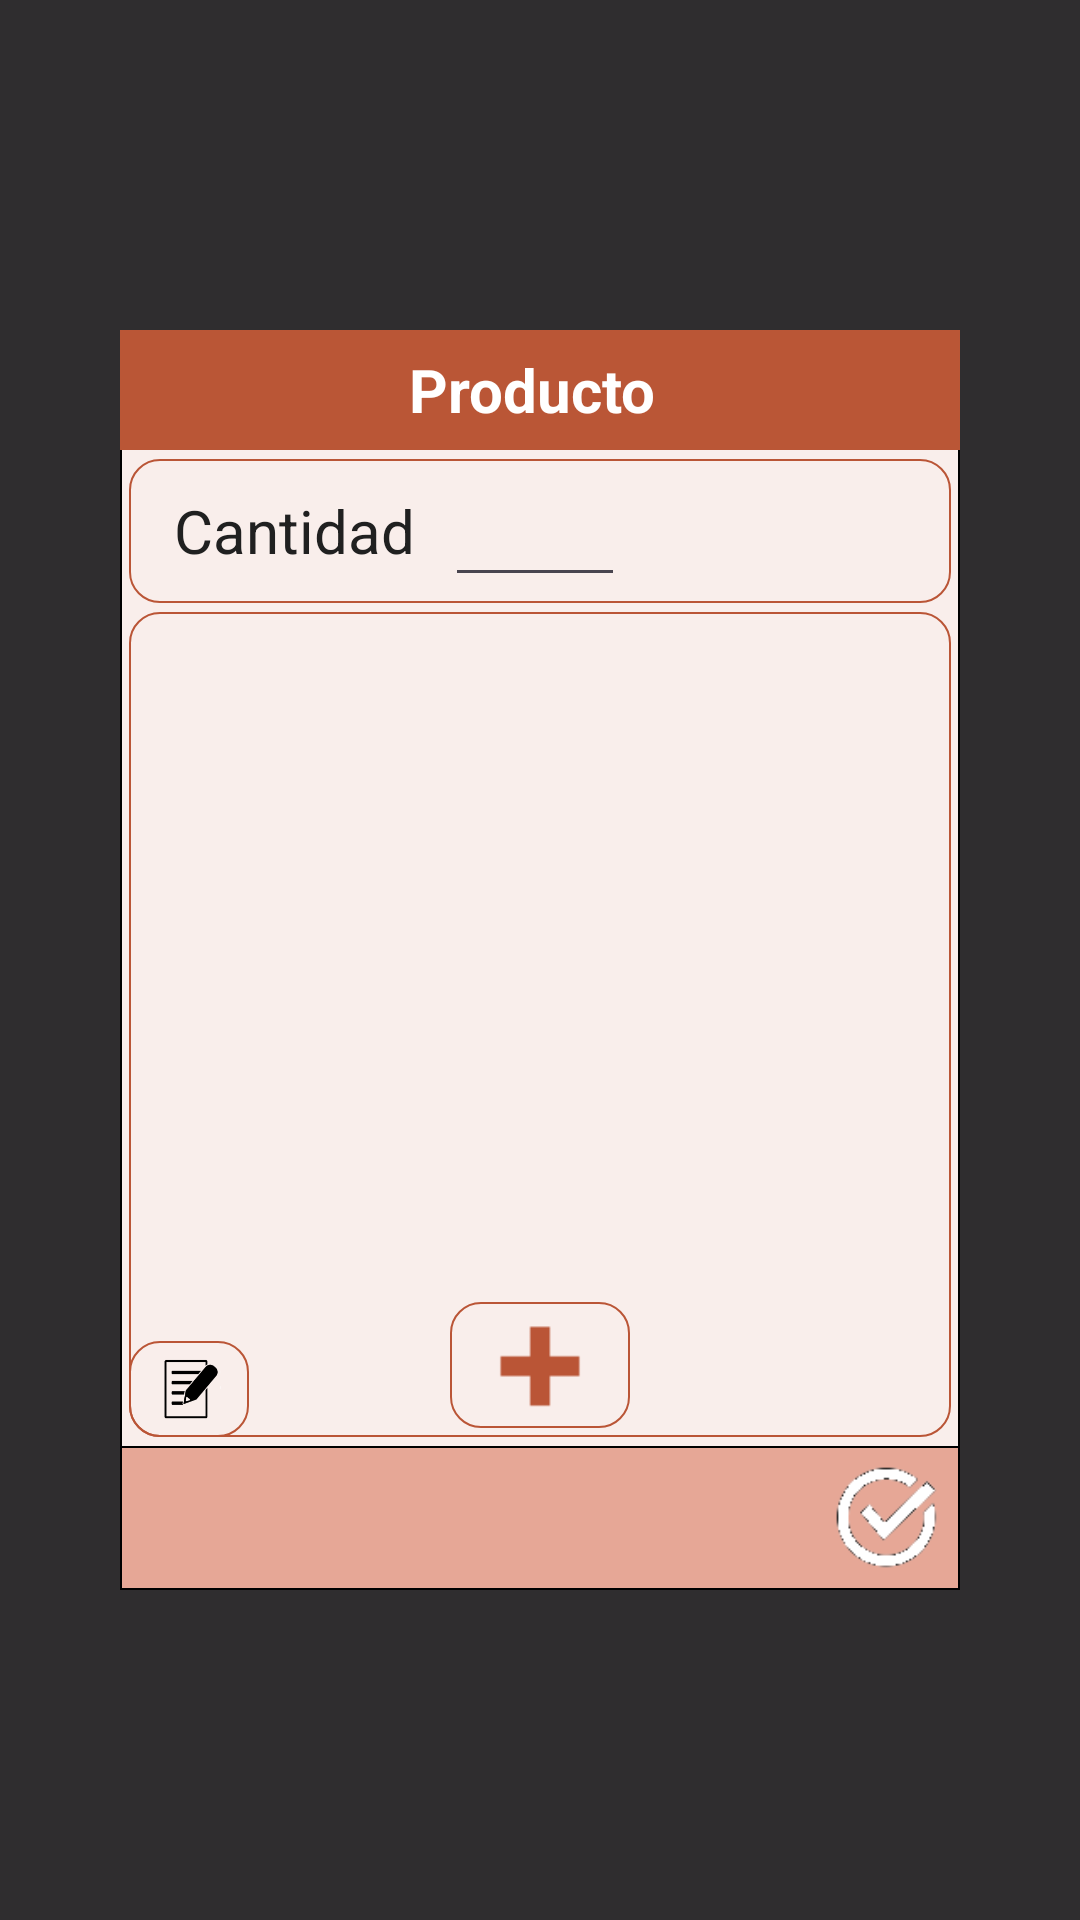

Reconstruct the res/layout file that produces this screen, plus the resources it refers to.
<!-- AndroidManifest.xml: application theme Theme.OSM -->
<!-- res/layout/activity_seriales.xml -->
<?xml version="1.0" encoding="utf-8"?>
    <RelativeLayout xmlns:android="http://schemas.android.com/apk/res/android"
        xmlns:app="http://schemas.android.com/apk/res-auto"
        xmlns:tools="http://schemas.android.com/tools"
        android:layout_width="match_parent"
        android:layout_height="match_parent"
        android:background="#D0000000"
        tools:context=".Seriales">

    <RelativeLayout
        android:layout_width="match_parent"
        android:layout_height="420dp"
        android:layout_centerInParent="true"
        android:layout_marginHorizontal="40dp"
        android:background="@drawable/color_light">


        <RelativeLayout
            android:id="@+id/relbot"
            android:layout_width="match_parent"
            android:layout_height="48dp"
            android:layout_alignParentBottom="true"
            android:layout_marginBottom="0dp"
            android:background="@drawable/color_medium">

            <ImageView
                android:id="@+id/imageView33"
                android:layout_width="wrap_content"
                android:layout_height="wrap_content"
                android:layout_alignParentEnd="true"
                android:layout_marginEnd="0dp"
                android:adjustViewBounds="true"
                android:clickable="true"
                android:onClick="doSave"
                android:padding="5dp"
                app:srcCompat="@drawable/icon_stat_comp" />

            <ImageView
                android:id="@+id/imageView34"
                android:layout_width="wrap_content"
                android:layout_height="wrap_content"
                android:adjustViewBounds="true"
                android:clickable="true"
                android:onClick="doExit"
                android:paddingStart="5dp"
                app:srcCompat="@drawable/arr_back" />
        </RelativeLayout>

        <RelativeLayout
            android:id="@+id/reltop"
            android:layout_width="match_parent"
            android:layout_height="40dp">

            <ImageView
                android:id="@+id/imageView"
                android:layout_width="match_parent"
                android:layout_height="48dp"
                android:adjustViewBounds="true"
                android:contextClickable="false"
                android:cropToPadding="false"
                android:scaleType="fitXY"
                android:src="@drawable/mposgerhead" />

            <TextView
                android:id="@+id/textView15"
                android:layout_width="match_parent"
                android:layout_height="wrap_content"
                android:layout_alignParentBottom="false"
                android:layout_centerInParent="true"
                android:layout_marginHorizontal="5dp"
                android:layout_marginStart="5dp"
                android:layout_marginTop="0dp"
                android:layout_marginEnd="0dp"
                android:ellipsize="middle"
                android:gravity="center_horizontal"
                android:paddingEnd="5dp"
                android:text="Producto"
                android:textColor="#FFFFFF"
                android:textSize="20sp"
                android:textStyle="bold" />

        </RelativeLayout>

        <RelativeLayout
            android:id="@+id/relcant"
            android:layout_width="match_parent"
            android:layout_height="48dp"
            android:layout_below="@id/reltop"
            android:layout_marginHorizontal="3dp"
            android:layout_marginTop="3dp"
            android:background="@drawable/frame_btn">

            <TextView
                android:id="@+id/textView27"
                android:layout_width="wrap_content"
                android:layout_height="match_parent"
                android:gravity="center_vertical"
                android:paddingStart="15dp"
                android:text="Cantidad"
                android:textColor="#202020"
                android:textSize="20sp" />

            <EditText
                android:id="@+id/editTextNumber"
                android:layout_width="60dp"
                android:layout_height="wrap_content"
                android:layout_alignParentTop="true"
                android:layout_marginStart="10dp"
                android:layout_marginTop="2dp"
                android:layout_toEndOf="@+id/textView27"
                android:ems="10"
                android:inputType="number"
                android:textColor="#202020"
                android:textSize="20sp"
                android:textStyle="bold" />
        </RelativeLayout>

        <RelativeLayout
            android:id="@+id/relserial"
            android:layout_width="match_parent"
            android:layout_height="match_parent"
            android:layout_above="@id/relbot"
            android:layout_below="@+id/relcant"
            android:layout_marginHorizontal="3dp"
            android:layout_marginVertical="3dp"
            android:layout_marginTop="-106dp"
            android:background="@drawable/frame_btn">

            <androidx.recyclerview.widget.RecyclerView
                android:id="@+id/recview"
                android:layout_width="match_parent"
                android:layout_height="match_parent"
                android:layout_above="@+id/imageView35"
                android:layout_below="@+id/textView6"
                android:layout_marginHorizontal="5dp"
                android:layout_marginTop="5dp"
                android:layout_marginBottom="5dp" />

            <ImageView
                android:id="@+id/imageView35"
                android:layout_width="60dp"
                android:layout_height="42dp"
                android:layout_alignParentBottom="true"
                android:layout_centerHorizontal="true"
                android:layout_marginEnd="20dp"
                android:layout_marginBottom="3dp"
                android:adjustViewBounds="true"
                android:background="@drawable/frame_btn"
                android:clickable="true"
                android:onClick="doAdd"
                android:padding="5dp"
                app:srcCompat="@drawable/icon_add" />

            <ImageView
                android:id="@+id/imageView38"
                android:layout_width="40dp"
                android:layout_height="32dp"
                android:layout_alignParentBottom="true"
                android:layout_marginEnd="20dp"
                android:layout_marginBottom="0dp"
                android:adjustViewBounds="true"
                android:background="@drawable/frame_btn"
                android:clickable="true"
                android:onClick="doInput"
                android:padding="5dp"
                app:srcCompat="@drawable/btn_edit" />
        </RelativeLayout>


    </RelativeLayout>
    </RelativeLayout>
<!-- resources referenced by this layout -->
<resources>
  <!-- drawable btn_edit: png bitmap (drawable, 3043 bytes) -->
  <!-- drawable color_light (drawable) -->
  <shape xmlns:android="http://schemas.android.com/apk/res/android"
         android:shape="rectangle">
         <solid android:color="#F9EEEB" />
      <stroke
          android:width="0.5dp"
          android:color="@android:color/black" />
  </shape>
  <!-- drawable color_medium (drawable) -->
  <shape xmlns:android="http://schemas.android.com/apk/res/android"
         android:shape="rectangle">
         <solid android:color="#E6A796" />
      <stroke
          android:width="0.5dp"
          android:color="@android:color/black" />
  </shape>
  <!-- drawable frame_btn (drawable) -->
  <shape xmlns:android="http://schemas.android.com/apk/res/android"
         android:shape="rectangle">
         <solid android:color="@android:color/transparent" />
    <corners
        android:radius="10dp"
       />
    <stroke
        android:width="0.75dp"
        android:color="#BA5536" />
  </shape>
  <!-- drawable icon_add: png bitmap (drawable, 262 bytes) -->
  <!-- drawable icon_stat_comp: png bitmap (drawable, 3559 bytes) -->
  <!-- drawable mposgerhead: jpg bitmap (drawable, 5545 bytes) -->
  <style name="Theme.OSM" parent="Base.Theme.OSM" />
  <style name="Base.Theme.OSM" parent="Theme.Material3.DayNight.NoActionBar">
  
          <item name="android:forceDarkAllowed" tools:targetApi="q">false</item>
  
          <item name="colorPrimary">@color/purple_500</item>
          <item name="colorPrimaryVariant">@color/purple_700</item>
          <item name="colorOnPrimary">@color/white</item>
          
          <item name="colorSecondary">@color/teal_200</item>
          <item name="colorSecondaryVariant">@color/teal_700</item>
          <item name="colorOnSecondary">@color/black</item>
          
          <item name="android:statusBarColor" tools:targetApi="l">?attr/colorPrimaryVariant</item>
      </style>
  <color name="purple_500">#BA5536</color>
  <color name="purple_700">#BA5536</color>
  <color name="white">#FFFFFF</color>
  <color name="teal_200">#BA5536</color>
  <color name="teal_700">#BA5536</color>
  <color name="black">#000000</color>
</resources>
